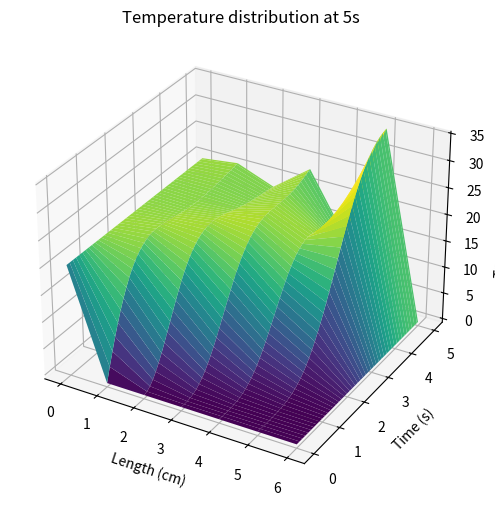

Recreate this plot in Python.
import numpy as np
import matplotlib.pyplot as plt

# Parameters
L = 6.0       # Length of the material (cm) + dx = 1 cm
T = 5       # Total simulation time (s)
alpha = 0.2     # Thermal diffusivity (cm^2/s)
Nx = 7      # Number of spatial grid points
Nt = 500      # Number of time steps
v = 1      # flow rate　(cm/s)

# Spatial and temporal step sizes
dx = L / (Nx - 1)
dt = T / Nt

# Initialize temperature field
u = np.zeros((Nx, Nt+1))

# Initial conditions
u[:, 0] = 0.0  # Set the initial temperature at all positions to 0℃
u[0, :] = 20.0  # Maintain the temperature at the left boundary as 20℃


# Iterative solution
for n in range(0, Nt):    # 時間n　　# 空間i
    for i in range(1, Nx-1):
        u[i, n+1] = u[i, n] + alpha * dt / dx**2 * (u[i+1, n] - 2 * u[i, n] + u[i-1, n]) + v * dt / dx * (u[i-1, n] - u[i+1, n])


# Plotting
x = np.linspace(0, L, Nx)
t = np.linspace(0, T, Nt+1)

X, T = np.meshgrid(x, t)
fig = plt.figure(figsize=(20, 6))
ax = fig.add_subplot(111, projection='3d')
ax.plot_surface(X, T, u.T, cmap='viridis')
ax.set_xlabel('Length (cm)')
ax.set_ylabel('Time (s)')
ax.set_zlabel('Temperature (℃)')
ax.set_title('Temperature distribution at 5s')

plt.show()
